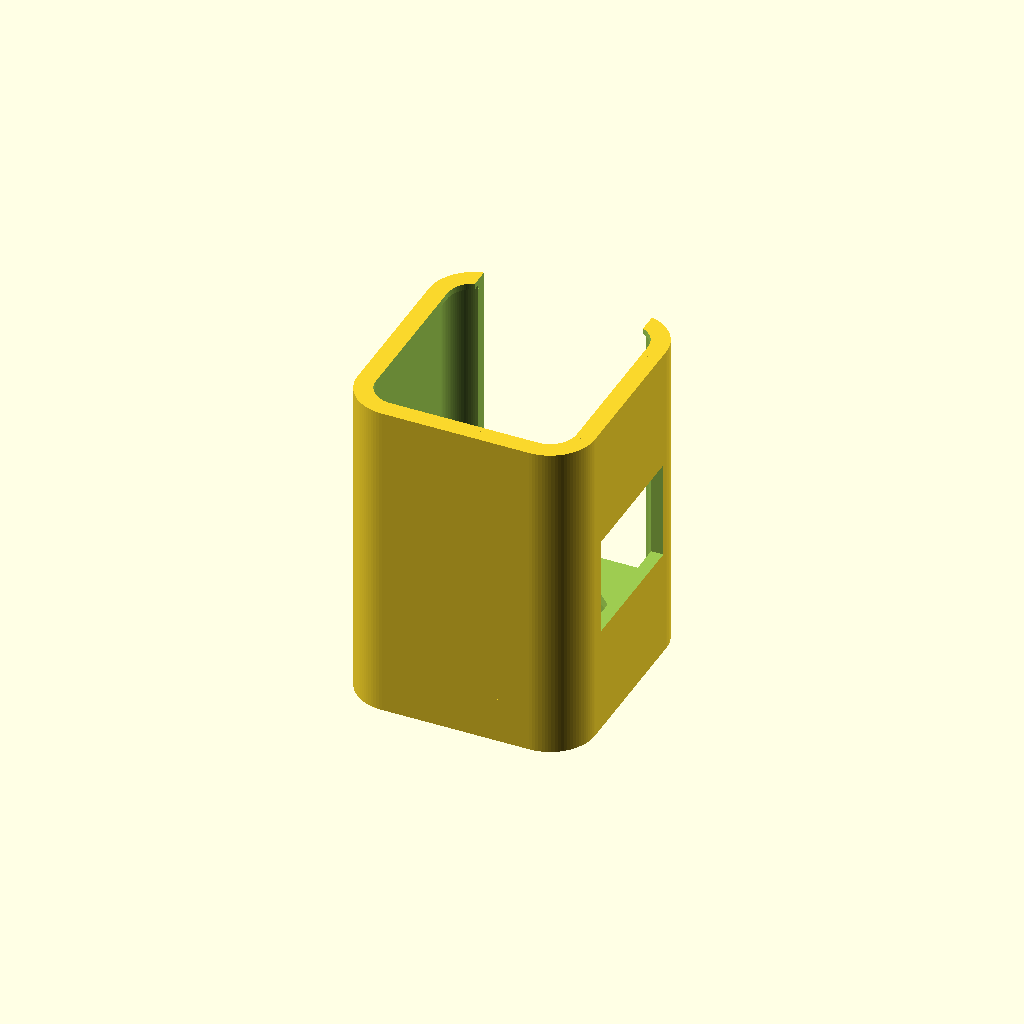
Cell 1: rendered with the file's own defaults.
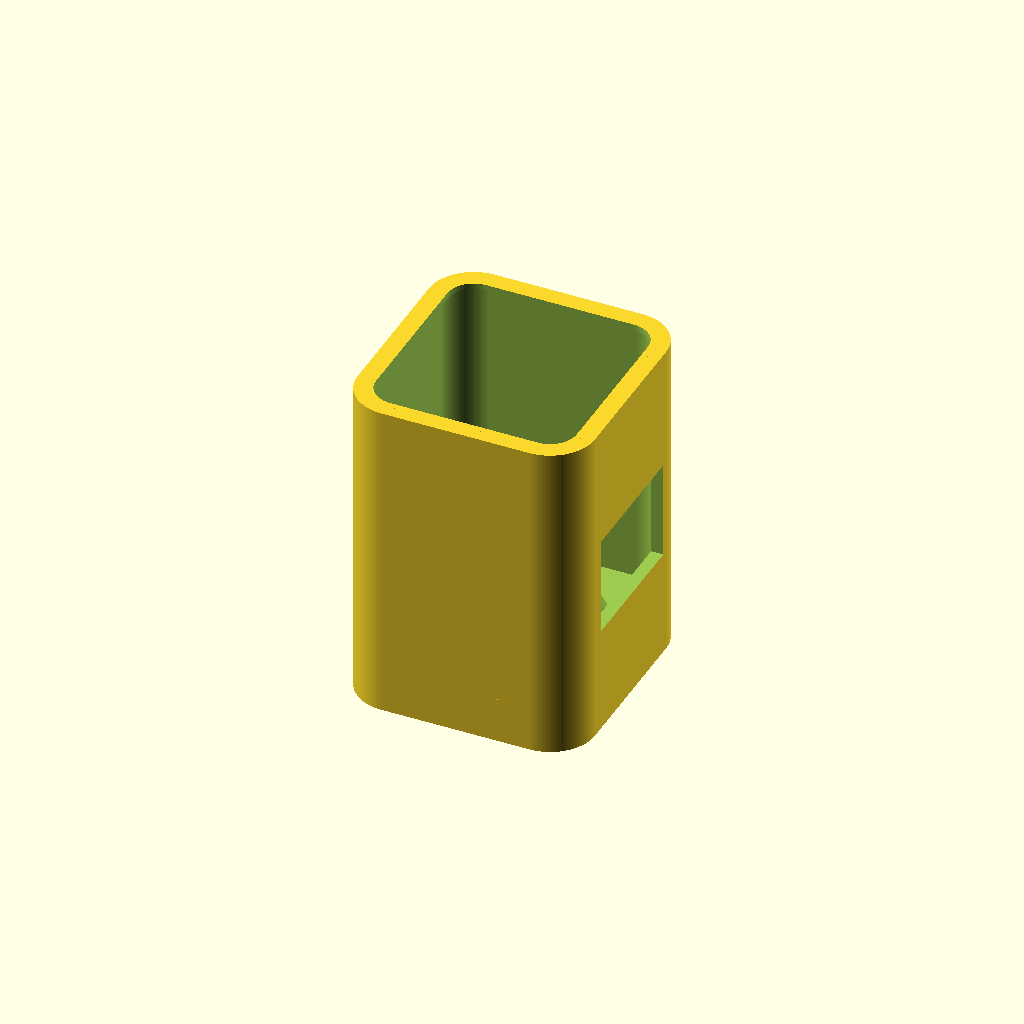
Cell 2: the same model with bottom_open = false.
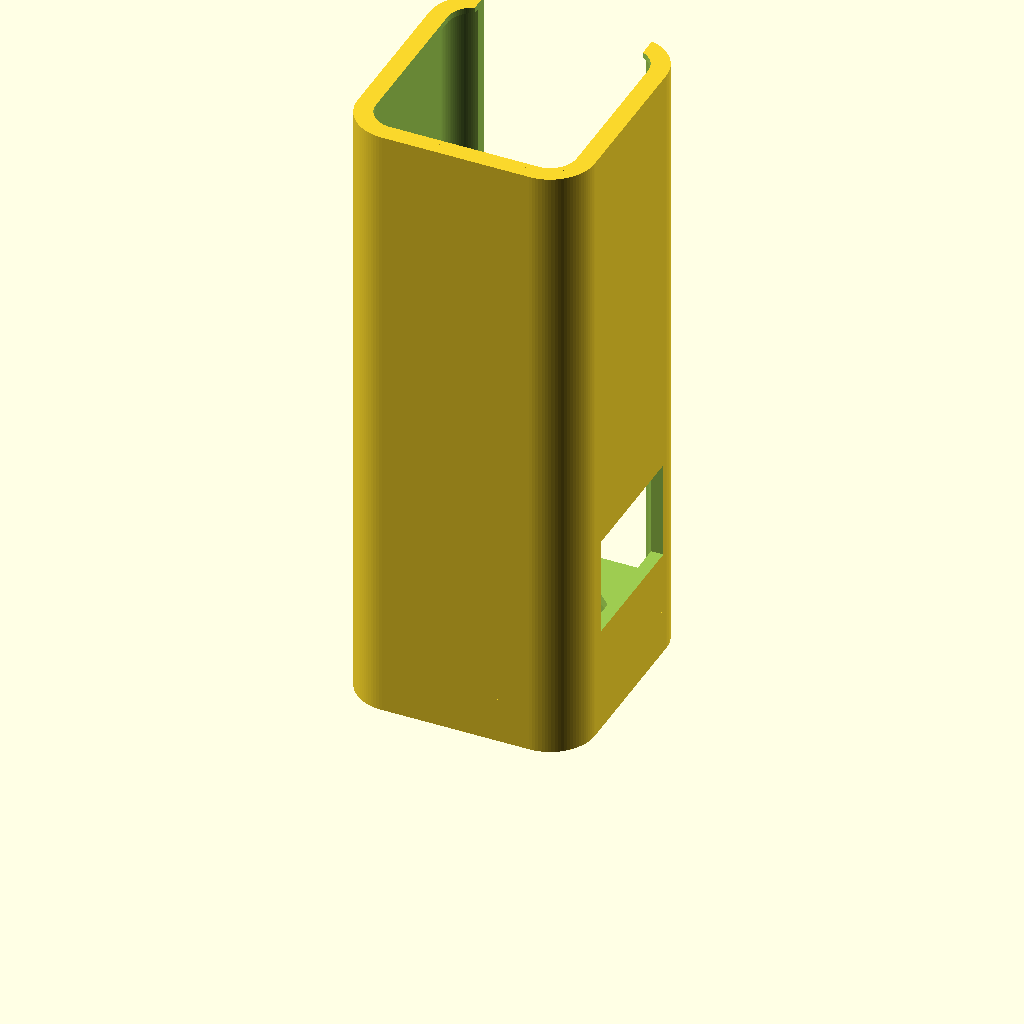
Cell 3 — case_len_meas set to 120, the other parameters unchanged.
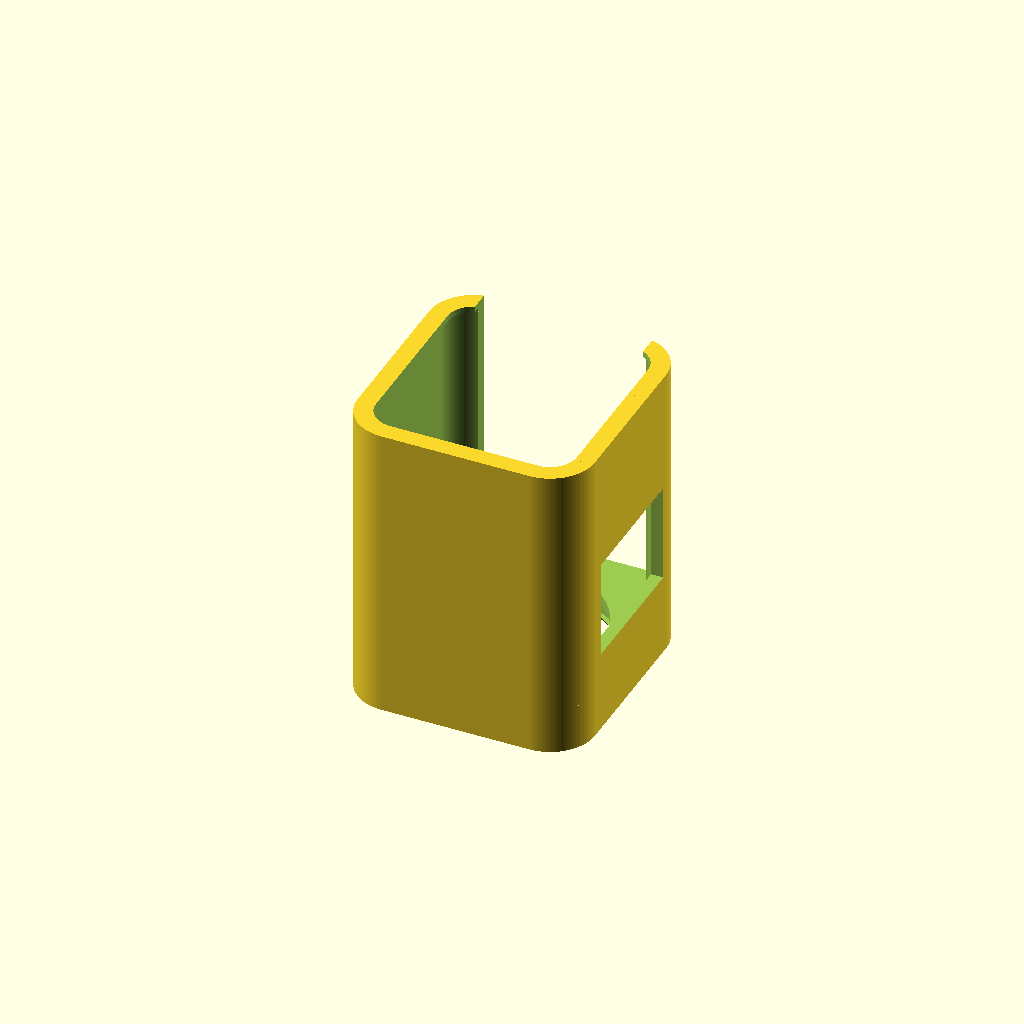
Cell 4 — meas_front set to 10, the other parameters unchanged.
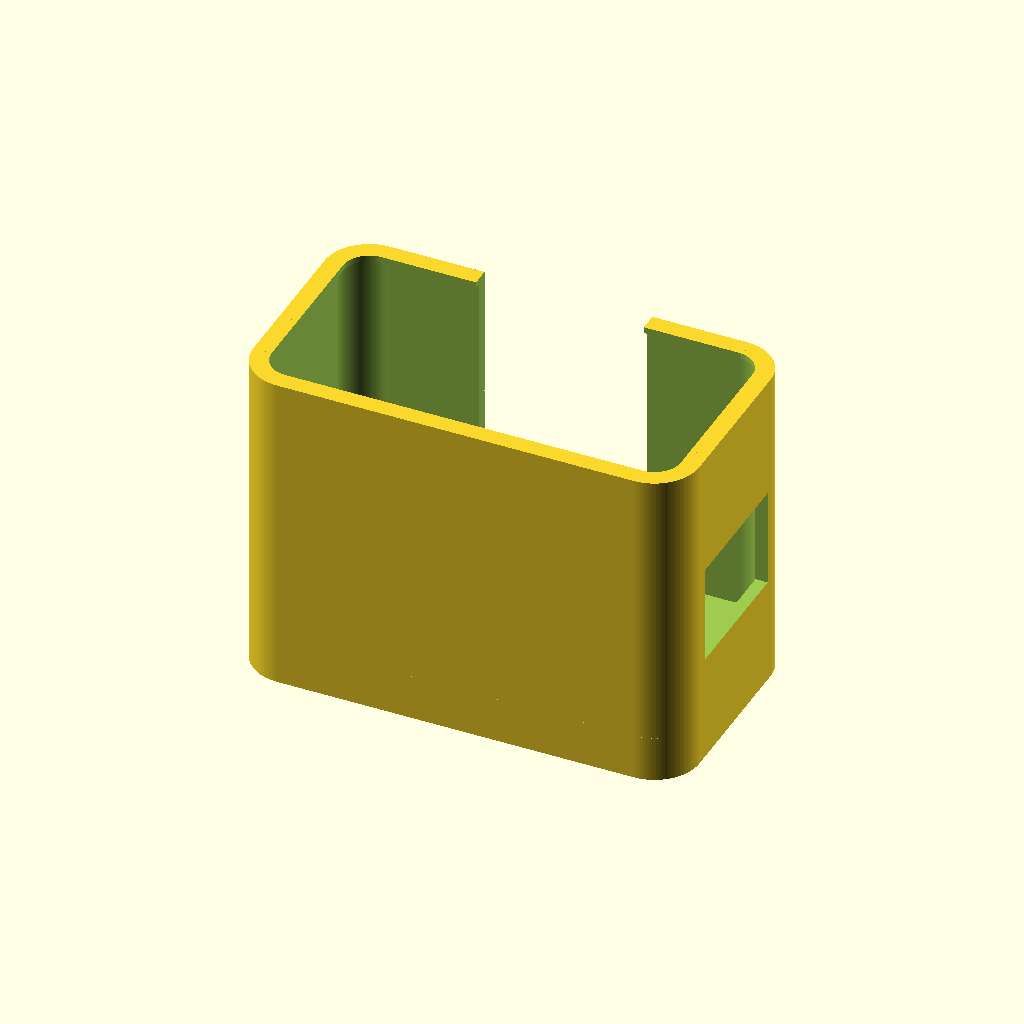
Cell 5: dev_w = 82 (everything else at default).
One fixed orthographic camera (rotation 55°, 0°, 25°; colour scheme Cornfield) for every cell.
OpenSCAD source file capa-xnano/capa_xnano.scad:
// =====================================================================
// Capa de proteção para Owlset HEIM ES X-NANO XPD
// com encaixe frontal para o anel "honeycomb" (titânio) de 41 mm
// ---------------------------------------------------------------------
// Corte da frente (da face da capa para trás):
//
//   face | aba de retenção | encaixe do anel | espaçador 4 mm | aparelho ...
//        |   (snap_t)      |    (ring_t)     |  (spacer_t)    |
//
//   - O anel entra PELA FRENTE e fica preso por uma pequena aba
//     (em TPU a aba cede e o anel "clica"); assenta contra o espaçador.
//   - O espaçador de 4 mm afasta o honeycomb da lente/sensor.
//   - O aparelho entra por trás e encosta ao espaçador.
//   - Base aberta de ponta a ponta (rail) e janela dos botões.
// =====================================================================

/* [Aparelho - medido] */
case_len_meas = 60;   // comprimento medido a partir da face da capa (mm)
meas_front    = 5;    // quanto da frente já estava incluído nessas medidas (mm)
dev_w = 41;           // largura do corpo (mm)
dev_h = 42;           // altura do corpo (mm)
dev_l = case_len_meas - meas_front;  // comprimento do próprio aparelho (= 55 mm)
dev_r = 6;            // raio dos cantos do corpo (mm) - confirmar
lens_dx = 0;          // desvio horizontal do centro da lente (mm)
lens_dz = 0;          // desvio vertical do centro da lente (mm)

/* [Anel honeycomb de titânio] */
ring_d      = 41;   // diâmetro exterior (mm)
ring_t      = 4;    // espessura (mm) - CONFIRMAR
ring_clear  = 0.2;  // folga no encaixe (mm)

/* [Frente] */
snap_t    = 1.0;  // espessura da aba que segura o anel pela frente (mm)
snap_lip  = 0.8;  // quanto a aba sobrepõe o anel, por lado (mm)
spacer_t  = 4.0;  // espaço entre o anel e o aparelho (mm)
spacer_d  = 35;   // abertura do espaçador (tem de ser > lente; < anel) (mm)
seat_w    = 1.2;  // apoio plano para o anel no espaçador (mm, por lado)
// O resto do espaçador fecha a 45° até spacer_d: imprime sem fios no ar.

/* [Capa] */
wall      = 2.4;  // paredes da frente, à volta do anel (mm) - flexível
wall_body = 2.4;  // paredes à volta do aparelho (mm)
clear     = 0.4;  // folga aparelho-capa (mm)
back_lip  = 1.2;  // rebordo de retenção atrás (0 = sem)

/* [Abertura em baixo - rail] */
bottom_open   = true;
bottom_slot_w = 33;   // largura da abertura em baixo (mm)

/* [Botões - medidos a partir da FACE da capa] */
// "left"/"right" = vistos por trás do aparelho (do lado do olho)
buttons_side = "left";
btn_y1     = 18.1;  // início, a partir da face da capa (mm)
btn_y2     = 35.5;  // fim, a partir da face da capa (mm)
btn_z1     = 9.5;   // a partir do topo (mm)
btn_z2     = 33.8;  // a partir do topo (mm)
btn_w      = 30;    // (só "top") largura (mm)
btn_margin = 1.0;   // folga extra à volta (mm)

/* [Rampa de guia no topo, por dentro] */
// O topo do aparelho desce na frente: esta rampa preenche essa folga
// para o aparelho ficar justo e centrado.
ramp_on = true;
ramp_h  = 4;    // altura junto à frente do aparelho (mm)
ramp_l  = 25;   // comprimento até chegar a 0 (mm)

$fn = 96;

// ----------------- derivados -----------------
front_total = snap_t + ring_t + spacer_t;   // onde começa o aparelho
in_w = dev_w + 2*clear;
in_h = dev_h + 2*clear;
out_w = max(in_w, ring_d + 2*ring_clear) + 2*wall;
out_h = max(in_h, ring_d + 2*ring_clear) + 2*wall;
in_r  = dev_r + clear;
out_r = in_r + wall;
// zona do aparelho, com paredes mais grossas
body_out_w = in_w + 2*wall_body;
body_out_h = in_h + 2*wall_body;
body_out_r = in_r + wall_body;
step = max(body_out_w - out_w, body_out_h - out_h, 0) / 2;  // degrau (chanfro a 45°)
body_len = front_total + dev_l + clear;
// posições dos botões relativas à frente do aparelho
btn_dev_y1 = btn_y1 - meas_front;
btn_dev_y2 = btn_y2 - meas_front;

echo(str("Capa por fora: ", max(out_w, body_out_w), " x ", max(out_h, body_out_h), " x ", body_len, " mm"));

module rbox(w, h, l, r) {
    r2 = min(r, w/2 - 0.01, h/2 - 0.01);
    hull() for (x = [-w/2 + r2, w/2 - r2], z = [-h/2 + r2, h/2 - r2])
        translate([x, 0, z]) rotate([-90, 0, 0]) cylinder(r = r2, h = l);
}

module ycyl(d, y, l, d2 = undef) {
    translate([lens_dx, y, lens_dz]) rotate([-90, 0, 0])
        cylinder(d1 = d, d2 = (d2 == undef ? d : d2), h = l);
}

module rampa() {
    intersection() {
        translate([0, front_total, 0]) rbox(in_w, in_h, ramp_l + 0.01, in_r);
        translate([in_w/2 + 1, 0, 0]) rotate([0, -90, 0])
            linear_extrude(in_w + 2)
                polygon([[in_h/2 + 0.01, front_total - 0.01],
                         [in_h/2 - ramp_h, front_total - 0.01],
                         [in_h/2 + 0.01, front_total + ramp_l]]);
    }
}

module capa() {
    if (ramp_on) rampa();
    difference() {
        union() {
        rbox(out_w, out_h, front_total, out_r);
        hull() {
            translate([0, front_total - 0.01, 0]) rbox(out_w, out_h, 0.01, out_r);
            translate([0, front_total + step, 0])
                rbox(body_out_w, body_out_h, body_len - front_total - step, body_out_r);
        }
        }

        // cavidade do aparelho (aberta atrás)
        translate([0, front_total, 0]) rbox(in_w, in_h, body_len, in_r);

        // abertura frontal com chanfro de entrada (o anel "clica" para dentro)
        ycyl(ring_d - 2*snap_lip + 1.2, -0.01, snap_t + 0.02, ring_d - 2*snap_lip);
        // encaixe do anel
        ycyl(ring_d + 2*ring_clear, snap_t, ring_t);
        // abertura do espaçador (até à lente)
        seat_d = ring_d + 2*ring_clear - 2*seat_w;
        cone_h = min((seat_d - spacer_d)/2, spacer_t);
        ycyl(seat_d, snap_t + ring_t - 0.01, cone_h + 0.01, spacer_d);
        ycyl(spacer_d, snap_t + ring_t - 0.01, spacer_t + 0.02);

        // base aberta para o rail (só na zona do aparelho)
        if (bottom_open)
            translate([-bottom_slot_w/2, front_total, -out_h])
                cube([bottom_slot_w, body_len, out_h + 2*step]);

        // janela dos botões
        y0 = front_total + btn_dev_y1 - btn_margin;
        bl = btn_dev_y2 - btn_dev_y1 + 2*btn_margin;
        zt = dev_h/2 - btn_z1 + btn_margin;
        zb = dev_h/2 - btn_z2 - btn_margin;
        if (buttons_side == "top")
            translate([-btn_w/2, y0, 0]) cube([btn_w, bl, out_h]);
        if (buttons_side == "left")    // visto por trás = +X
            translate([0, y0, zb]) cube([out_w + 2*step, bl, zt - zb]);
        if (buttons_side == "right")   // visto por trás = -X
            translate([-out_w - 2*step, y0, zb]) cube([out_w + 2*step, bl, zt - zb]);
    }

    // rebordo traseiro de retenção
    if (back_lip > 0)
        difference() {
            translate([0, body_len - 1.2, 0]) rbox(in_w, in_h, 1.2, in_r);
            translate([0, body_len - 1.3, 0])
                rbox(in_w - 2*back_lip, in_h - 2*back_lip, 1.4, max(in_r - back_lip, 0.5));
            if (bottom_open)
                translate([-bottom_slot_w/2, body_len - 2, -out_h]) cube([bottom_slot_w, 3, out_h + 2*step]);
        }
}

// Imprimir com a frente virada para a mesa (sem suportes)
rotate([90, 0, 0]) capa();   // frente em z=0, sem espelhar
Parameter table extracted from the source (name, type, default, range or options):
case_len_meas: number, default 60
meas_front: number, default 5
dev_w: number, default 41
dev_h: number, default 42
dev_r: number, default 6
lens_dx: number, default 0
lens_dz: number, default 0
ring_d: number, default 41
ring_t: number, default 4
ring_clear: number, default 0.2
snap_t: number, default 1
snap_lip: number, default 0.8
spacer_t: number, default 4
spacer_d: number, default 35
seat_w: number, default 1.2
wall: number, default 2.4
wall_body: number, default 2.4
clear: number, default 0.4
back_lip: number, default 1.2
bottom_open: bool, default true
bottom_slot_w: number, default 33
buttons_side: string, default "left"
btn_y1: number, default 18.1
btn_y2: number, default 35.5
btn_z1: number, default 9.5
btn_z2: number, default 33.8
btn_w: number, default 30
btn_margin: number, default 1
ramp_on: bool, default true
ramp_h: number, default 4
ramp_l: number, default 25
